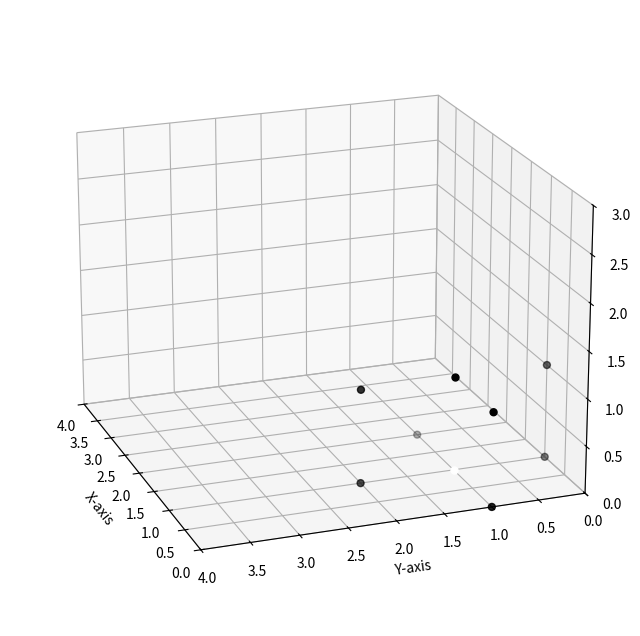

The matplotlib source for this figure:
import numpy as np
import matplotlib.pyplot as plt


s1 = np.array([1, 0, 0])
s2 = np.array([0, 1, 0])
s3 = np.array([1, 2, 0])
s4 = np.array([2 ,1, 0])
s5 = np.array([1, 0, 1])
s6 = np.array([0, 1, 1])
s7 = np.array([1, 2, 1])

black_stones = np.array([s1, s2, s3, s4, s5, s6, s7])
white_stone = np.array([1, 1, 0])
x = np.array([])
y = np.array([])
z = np.array([])

for i in range(len(black_stones)):

    x =  np.append(x, black_stones[i][0])
    y =  np.append(y, black_stones[i][1])
    z =  np.append(z, black_stones[i][2])



for i in black_stones:
    print(i)
fig = plt.figure(figsize=(8, 8))
ax = fig.add_subplot(111, projection='3d')
ax.set_xlim([0, 4])
ax.set_ylim([0, 4])
ax.set_zlim([0, 3])
ax.view_init(elev=20, azim=160)  # Set elevation and azimuth
ax.dist = 5  # Adjust observer distance

ax.set_xlabel('X-axis')
ax.set_ylabel('Y-axis')
ax.set_zlabel('Z-axis')
ax.scatter(x, y, z, c = 'black', s = 100, marker = '.' )
ax.scatter(1, 1, 0, c= 'white', s= 100, marker= '.')
ax.scatter(1, 1, 1, c= 'black', s= 100, marker= '.')
plt.show()